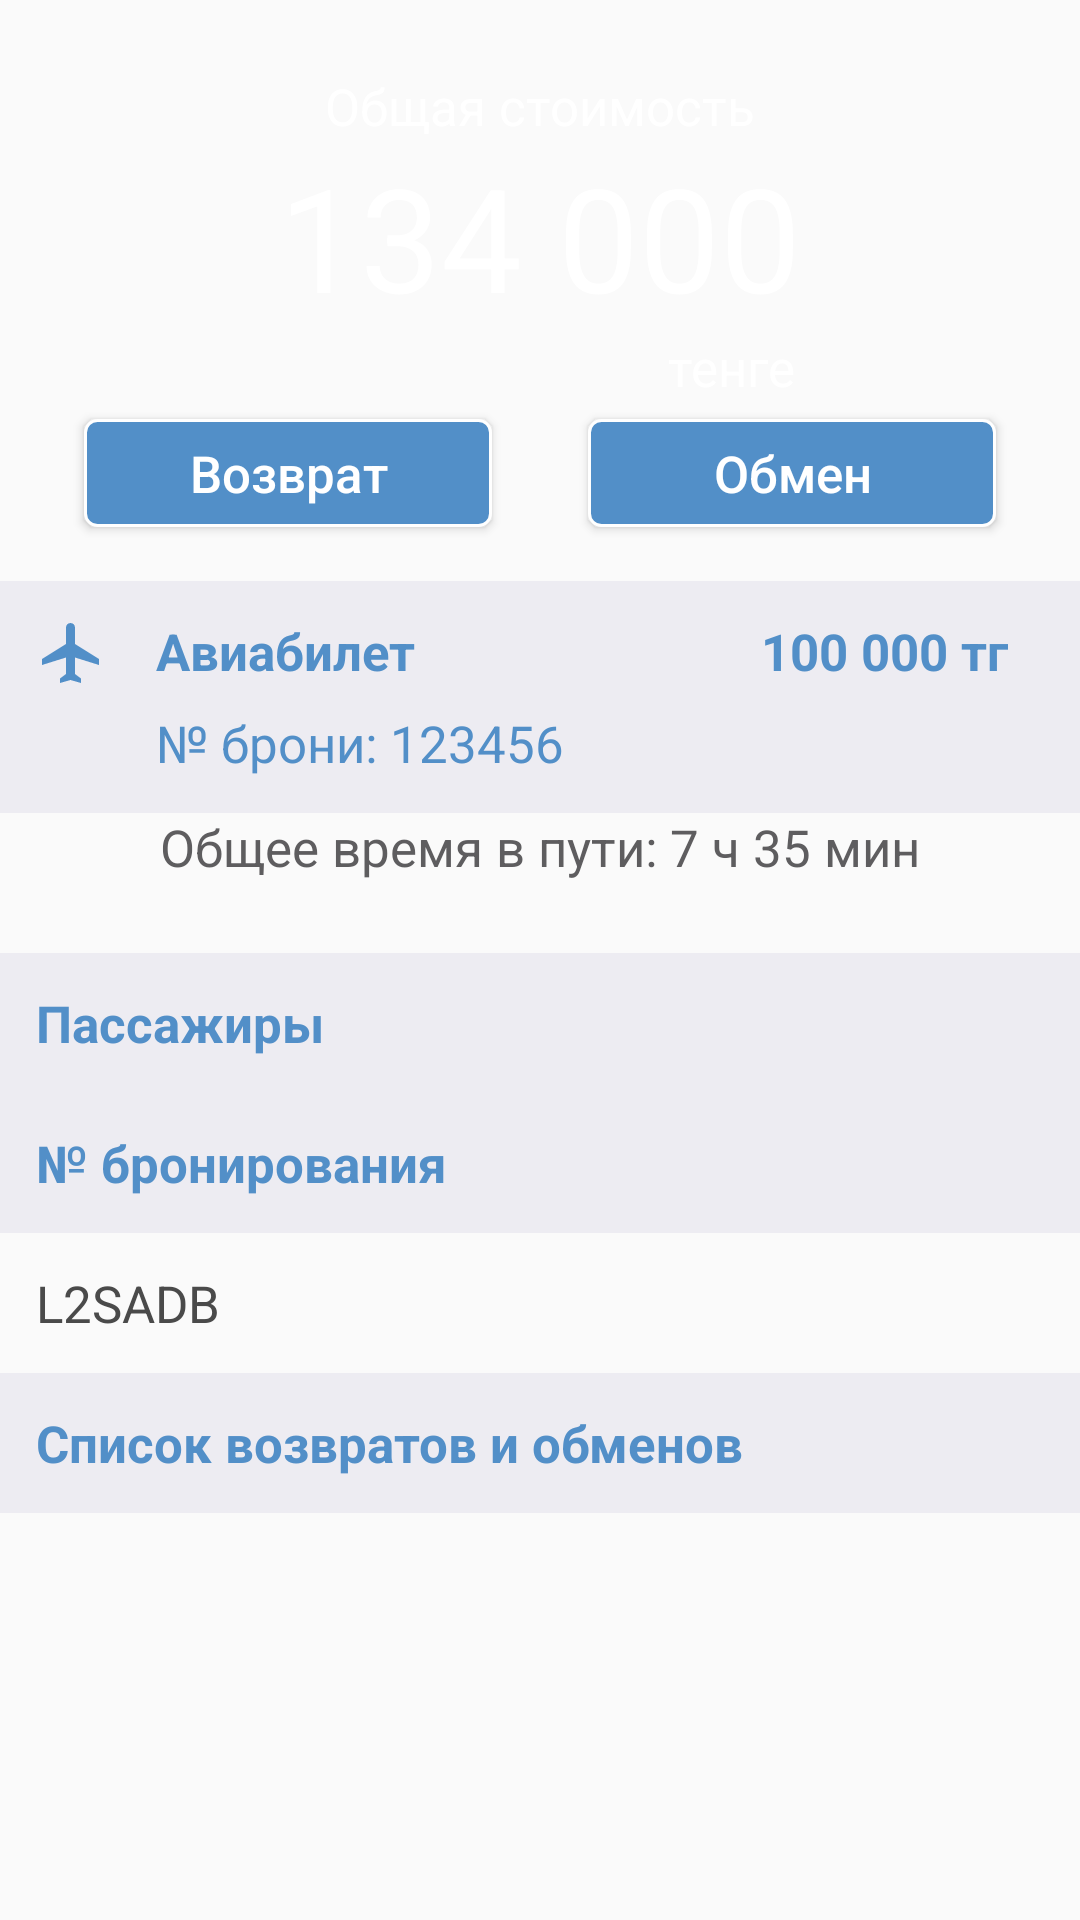

Write the Android layout XML for this screen, with the resource values it uses.
<!-- AndroidManifest.xml: activity theme DetailsTheme -->
<!-- res/layout/activity_details.xml -->
<?xml version="1.0" encoding="utf-8"?>
<ScrollView xmlns:android="http://schemas.android.com/apk/res/android"
    xmlns:tools="http://schemas.android.com/tools"
    android:layout_width="match_parent"
    android:fadeScrollbars="true"
    android:layout_height="match_parent">

    <LinearLayout
        android:layout_width="match_parent"
        android:layout_height="wrap_content"
        android:orientation="vertical"
        tools:context="workshop.akbolatss.designskillsone.second.DetailsActivity">

        
        
        
        

        <LinearLayout
            android:layout_width="match_parent"
            android:layout_height="wrap_content"
            android:background="@drawable/bg_title_blue"
            android:orientation="vertical"
            android:paddingBottom="12dp"
            android:paddingTop="24dp">

            <TextView
                style="@style/StyleOrderTitle"
                android:layout_width="wrap_content"
                android:layout_height="wrap_content"
                android:layout_gravity="center"
                android:text="Общая стоимость" />

            <TextView
                style="@style/StyleOrderCost"
                android:layout_width="wrap_content"
                android:layout_height="wrap_content"
                android:layout_gravity="center"
                android:text="134 000" />

            <TextView
                style="@style/StyleOrderTitle"
                android:layout_width="wrap_content"
                android:layout_height="wrap_content"
                android:layout_gravity="center"
                android:layout_marginStart="64dp"
                android:text="тенге" />

            <LinearLayout
                android:layout_width="match_parent"
                android:layout_height="wrap_content"
                android:orientation="horizontal">

                <Button
                    style="@style/StyleOrderBtn"
                    android:layout_width="0dp"
                    android:layout_height="wrap_content"
                    android:layout_marginEnd="12dp"
                    android:layout_marginStart="24dp"
                    android:layout_weight="1"
                    android:text="Возврат" />

                <Button
                    style="@style/StyleOrderBtn"
                    android:layout_width="0dp"
                    android:layout_height="wrap_content"
                    android:layout_marginEnd="24dp"
                    android:layout_marginStart="12dp"
                    android:layout_weight="1"
                    android:text="Обмен" />
            </LinearLayout>

        </LinearLayout>

        <LinearLayout
            android:layout_width="match_parent"
            android:layout_height="wrap_content"
            android:background="@drawable/bg_title_grey"
            android:orientation="horizontal">

            <ImageView
                android:layout_width="wrap_content"
                android:layout_height="wrap_content"
                android:src="@drawable/ic_flight_24dp" />

            <LinearLayout
                android:layout_width="0dp"
                android:layout_height="wrap_content"
                android:layout_marginStart="16dp"
                android:layout_weight="1"
                android:orientation="vertical">

                <TextView
                    style="@style/StyleOrderTitling"
                    android:layout_width="wrap_content"
                    android:layout_height="wrap_content"
                    android:layout_marginBottom="8dp"
                    android:text="Авиабилет" />

                <TextView
                    style="@style/StyleOrderTitling"
                    android:layout_width="wrap_content"
                    android:layout_height="wrap_content"
                    android:text="№ брони: 123456"
                    android:textStyle="normal" />
            </LinearLayout>

            <TextView
                style="@style/StyleOrderTitling"
                android:layout_width="wrap_content"
                android:layout_height="wrap_content"
                android:layout_marginEnd="12dp"
                android:text="100 000 тг" />
        </LinearLayout>

        <android.support.v7.widget.RecyclerView
            android:id="@+id/rvOrder"
            android:layout_width="match_parent"
            android:layout_height="wrap_content"
            android:fadeScrollbars='false'
            android:nestedScrollingEnabled="false" />

        <TextView
            android:layout_width="wrap_content"
            android:layout_height="wrap_content"
            android:layout_gravity="center"
            android:layout_marginBottom="24dp"
            android:text="Общее время в пути: 7 ч 35 мин"
            android:textColor="@color/colorDark"
            android:textSize="@dimen/tvOrderTitle" />

        <FrameLayout
            android:layout_width="match_parent"
            android:layout_height="wrap_content"
            android:background="@drawable/bg_title_grey">

            <TextView
                style="@style/StyleOrderTitling"
                android:layout_width="wrap_content"
                android:layout_height="wrap_content"
                android:text="Пассажиры" />
        </FrameLayout>

        <android.support.v7.widget.RecyclerView
            android:id="@+id/rvPassenger"
            android:layout_width="match_parent"
            android:layout_height="wrap_content"
            android:nestedScrollingEnabled="false" />

        <FrameLayout
            android:layout_width="match_parent"
            android:layout_height="wrap_content"
            android:background="@drawable/bg_title_grey">

            <TextView
                style="@style/StyleOrderTitling"
                android:layout_width="wrap_content"
                android:layout_height="wrap_content"
                android:text="№ бронирования" />
        </FrameLayout>

        <TextView
            android:layout_width="match_parent"
            android:layout_height="wrap_content"
            android:padding="@dimen/paddingSides"
            android:text="L2SADB"
            android:textColor="@color/colorDark2"
            android:textSize="@dimen/tvOrderTitle" />

        <FrameLayout
            android:layout_width="match_parent"
            android:layout_height="wrap_content"
            android:background="@drawable/bg_title_grey">

            <TextView
                style="@style/StyleOrderTitling"
                android:layout_width="wrap_content"
                android:layout_height="wrap_content"
                android:text="Список возвратов и обменов" />
        </FrameLayout>

        <android.support.v7.widget.RecyclerView
            android:id="@+id/rvExchange"
            android:layout_width="match_parent"
            android:layout_height="wrap_content"
            android:nestedScrollingEnabled="false" />
    </LinearLayout>
</ScrollView>
<!-- res/layout/toolbar_details.xml (included above) -->
<?xml version="1.0" encoding="utf-8"?>
<android.support.v7.widget.Toolbar xmlns:android="http://schemas.android.com/apk/res/android"
    xmlns:app="http://schemas.android.com/apk/res-auto"
    android:layout_width="match_parent"
    android:layout_height="?attr/actionBarSize"
    android:background="@color/colorAccent"
    app:contentInsetLeft="0dp"
    app:contentInsetStart="0dp">

    <LinearLayout
        android:layout_width="match_parent"
        android:layout_height="match_parent"
        android:orientation="horizontal">

        <ImageView
            android:id="@+id/btnBack"
            android:layout_width="?attr/actionBarSize"
            android:layout_height="?attr/actionBarSize"
            android:background="?attr/selectableItemBackgroundBorderless"
            android:clickable="true"
            android:scaleType="centerInside"
            android:src="@drawable/ic_arrow_back_24dp" />

        <TextView
            style="@style/StyleToolbar"
            android:layout_width="match_parent"
            android:layout_height="match_parent"
            android:gravity="center_vertical"
            android:text="@string/tvToolbarDetails" />

    </LinearLayout>
</android.support.v7.widget.Toolbar>
<!-- resources referenced by this layout -->
<resources>
  <color name="colorAccent">#528fc8</color>
  <color name="colorDark">#5e5d5f</color>
  <color name="colorDark2">#4a4a4a</color>
  <dimen name="paddingSides">12dp</dimen>
  <dimen name="tvOrderTitle">17sp</dimen>
  <!-- drawable bg_title_grey (drawable) -->
  <?xml version="1.0" encoding="utf-8"?>
  <shape xmlns:android="http://schemas.android.com/apk/res/android"
      android:shape="rectangle">
  
      <solid android:color="@color/colorGreyLight" />
      <padding
          android:bottom="12dp"
          android:left="12dp"
          android:right="12dp"
          android:top="12dp" />
  </shape>
  <!-- drawable ic_flight_24dp (drawable) -->
  <vector xmlns:android="http://schemas.android.com/apk/res/android"
          android:width="24dp"
          android:height="24dp"
          android:viewportWidth="24.0"
          android:viewportHeight="24.0">
      <path
          android:fillColor="#FF000000"
          android:pathData="M10.18,9"/>
      <path
          android:fillColor="@color/colorAccent"
          android:pathData="M21,16v-2l-8,-5V3.5c0,-0.83 -0.67,-1.5 -1.5,-1.5S10,2.67 10,3.5V9l-8,5v2l8,-2.5V19l-2,1.5V22l3.5,-1 3.5,1v-1.5L13,19v-5.5l8,2.5z"/>
  </vector>
  <string name="tvToolbarDetails">Детали заказа</string>
  <style name="StyleOrderBtn">
          <item name="android:background">@drawable/bg_btn</item>
          <item name="android:textAllCaps">false</item>
          <item name="android:textColor">@color/colorWhite</item>
          <item name="android:textSize">@dimen/tvOrderTitle</item>
      </style>
  <style name="StyleOrderCost">
          <item name="android:textSize">@dimen/tvOrderCost</item>
          <item name="android:textColor">@color/colorWhite</item>
          <item name="android:fontFamily">sans-serif</item>
      </style>
  <style name="StyleOrderTitle">
          <item name="android:textSize">@dimen/tvOrderTitle</item>
          <item name="android:textColor">@color/colorWhite</item>
          <item name="android:fontFamily">sans-serif</item>
      </style>
  <style name="StyleOrderTitling">
          <item name="android:textSize">@dimen/tvOrderTitling</item>
          <item name="android:textColor">@color/colorAccent</item>
          <item name="android:fontFamily">sans-serif</item>
          <item name="android:textStyle">bold</item>
      </style>
  <style name="StyleToolbar">
          <item name="android:textSize">@dimen/tvToolbar</item>
          <item name="android:textColor">@color/colorWhite</item>
      </style>
  <style name="DetailsTheme" parent="AppTheme">
          <item name="homeAsUpIndicator">@drawable/ic_arrow_back_24dp</item>
      </style>
  <color name="colorGreyLight">#edecf2</color>
  <!-- drawable bg_btn: vector/xml drawable (drawable, 2166 chars, omitted) -->
  <color name="colorWhite">#ffffff</color>
  <dimen name="tvOrderCost">48sp</dimen>
  <dimen name="tvOrderTitling">17sp</dimen>
  <dimen name="tvToolbar">18sp</dimen>
  <style name="AppTheme" parent="Theme.AppCompat.Light.DarkActionBar">
          
          <item name="colorPrimary">@color/colorAccent</item>
          <item name="colorPrimaryDark">@color/colorPrimary</item>
          <item name="colorAccent">@color/colorAccent</item>
  
          <item name="homeAsUpIndicator">@drawable/ic_menu_24dp</item>
          <item name="android:fitsSystemWindows">true</item>
      </style>
  <color name="colorPrimary">#3F51B5</color>
</resources>
